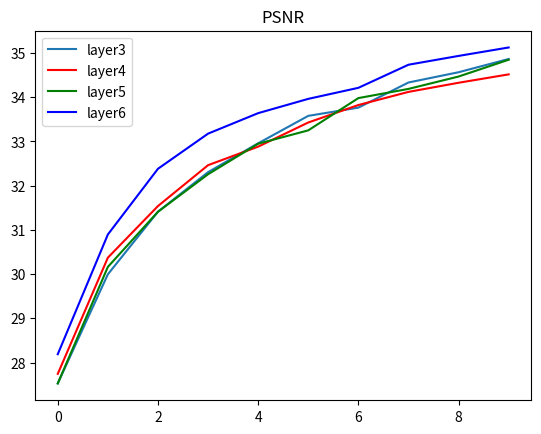
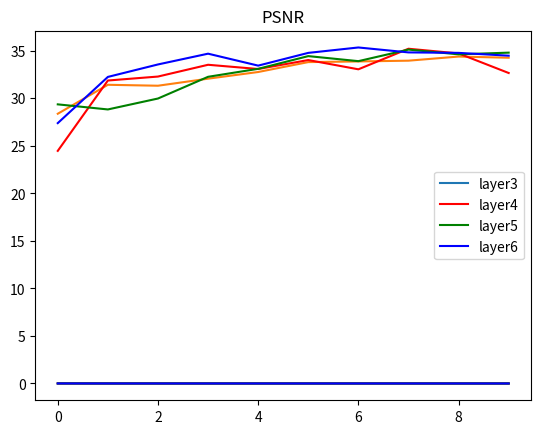
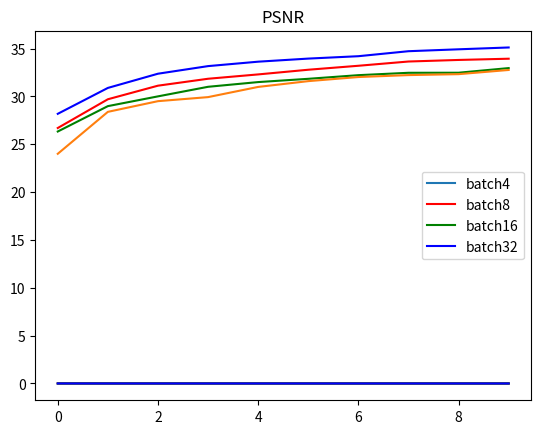
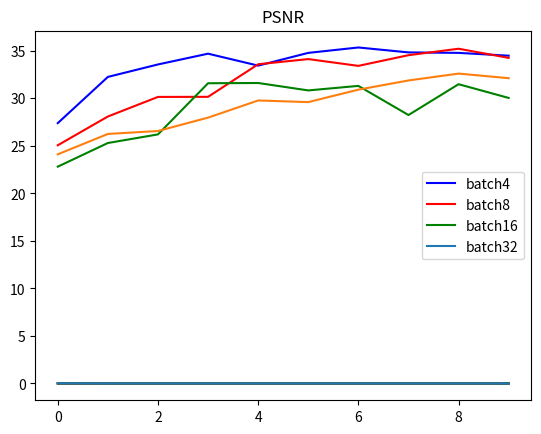
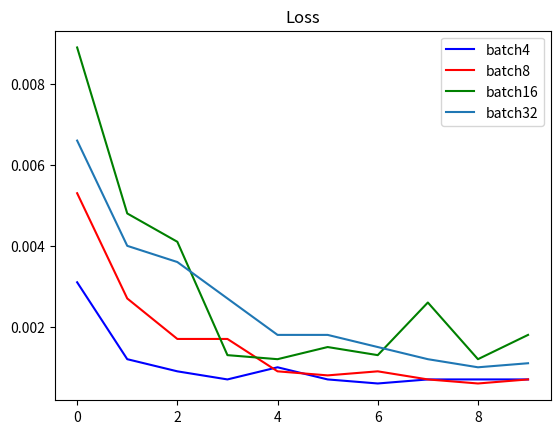

These charts were generated, in order, by the following Python code:
unet_layer3_train_psnr = [27.527795813324737, 29.994335004086103, 31.409473598689345, 32.303399645357494, 32.956459198890364, 33.576525321056344, 33.76252655386348, 34.330775989698104, 34.56257162454634, 34.861874186631006]
unet_layer3_train_loss = [0.0061, 0.0020, 0.0014, 0.0012, 0.0010, 0.0009, 0.0009, 0.0008, 0.0007, 0.0007]
unet_layer3_val_psnr = [28.374891958445485, 31.4215767735093, 31.322098945681997, 32.06397629185758, 32.76555653269511, 33.8077568149494, 33.87691598919653, 33.957397044056336, 34.39077578933692, 34.26575635047056]
unet_layer3_val_loss = [0.0026, 0.0014, 0.0013, 0.0012, 0.0010, 0.0008, 0.0009, 0.0008, 0.0007, 0.0007]

unet_layer4_train_psnr = [27.743859640169507, 30.370477520671965, 31.53744467927985, 32.4616229593752, 32.880332121813844, 33.42648785355798, 33.821265901445784, 34.11807794516458, 34.3245528097361, 34.514198272927366]
unet_layer4_train_loss = [0.0056, 0.0019, 0.0014, 0.0011, 0.0010, 0.0009, 0.0008, 0.0008, 0.0008, 0.0007]
unet_layer4_val_psnr = [24.469222388866662, 31.871131564624644, 32.28708083190564, 33.526268218257194, 33.08140380446266, 34.02375683224613, 33.04973752312869, 35.21346537633754, 34.71909839016581, 32.660698759304324]
unet_layer4_val_loss = [0.0064, 0.0013, 0.0011, 0.0009, 0.0010, 0.0008, 0.0011, 0.0007, 0.0007, 0.0010]

unet_layer5_train_psnr = [27.526245126525243, 30.16216128598875, 31.408384010551007, 32.25642574636472, 32.94637059892689, 33.24878387043775, 33.977948453649375, 34.185755432832714, 34.46535987652899, 34.84519354809249]
unet_layer5_train_loss = [0.0056, 0.0020, 0.0014, 0.0012, 0.0010, 0.0010, 0.0008, 0.0008, 0.0007, 0.0007]
unet_layer5_val_psnr = [29.3625028974253, 28.826927500335422, 29.97658933411888, 32.26078306017823, 33.09994206287149, 34.437990251229635, 33.907086368090766, 35.12356466037434, 34.62349209146258, 34.8023227437966]
unet_layer5_val_loss = [0.0023, 0.0023, 0.0018, 0.0011, 0.0010, 0.0008, 0.0008, 0.0007, 0.0007, 0.0007]

unet_layer6_train_psnr = [28.188192813366722, 30.894575848859223, 32.38024623363978, 33.1745336917068, 33.637757684915094, 33.96051361947332, 34.21015883648193, 34.7323398407808, 34.931516812558115, 35.12228848394986]
unet_layer6_train_loss = [0.0044, 0.0017, 0.0012, 0.0010, 0.0009, 0.0008, 0.0008, 0.0007, 0.0007, 0.0006]
unet_layer6_val_psnr = [27.389011387271715, 32.248512140453315, 33.56041588543544, 34.69374355037434, 33.436673952816584, 34.777656113564106, 35.3459217901027, 34.82798515383283, 34.77794701051265, 34.48190523865707]
unet_layer6_val_loss = [0.0031, 0.0012, 0.0009, 0.0007, 0.0010, 0.0007, 0.0006, 0.0007, 0.0007, 0.0007]

import numpy as np
import matplotlib.pyplot as plt

epoch_axis = np.arange(0, 10)
plt.title('PSNR')
plt.plot(epoch_axis, unet_layer3_train_psnr, epoch_axis, unet_layer4_train_psnr, 'r-', epoch_axis, unet_layer5_train_psnr, 'g-',epoch_axis, unet_layer6_train_psnr, 'b-')
plt.legend(['layer3', 'layer4', 'layer5','layer6'])
plt.show()

print("\n")

plt.figure()
plt.title('Loss')
plt.plot(epoch_axis, unet_layer3_train_loss, epoch_axis, unet_layer4_train_loss, 'r-', epoch_axis, unet_layer5_train_loss, 'g-',epoch_axis, unet_layer6_train_loss, 'b-')
plt.legend(['layer3', 'layer4', 'layer5', 'layer6'])
plt.show()

import numpy as np
import matplotlib.pyplot as plt

epoch_axis = np.arange(0, 10)
plt.title('PSNR')
plt.plot(epoch_axis, unet_layer3_val_psnr, epoch_axis, unet_layer4_val_psnr, 'r-', epoch_axis, unet_layer5_val_psnr, 'g-',epoch_axis, unet_layer6_val_psnr, 'b-')
plt.legend(['layer3', 'layer4', 'layer5','layer6'])
plt.show()

print("\n")

plt.figure()
plt.title('Loss')
plt.plot(epoch_axis, unet_layer3_val_loss, epoch_axis, unet_layer4_val_loss, 'r-', epoch_axis, unet_layer5_val_loss, 'g-',epoch_axis, unet_layer6_val_loss, 'b-')
plt.legend(['layer3', 'layer4', 'layer5', 'layer6'])
plt.show()

# unet layer 6

unet_batch4_train_psnr = [28.188192813366722, 30.894575848859223, 32.38024623363978, 33.1745336917068, 33.637757684915094, 33.96051361947332, 34.21015883648193, 34.7323398407808, 34.931516812558115, 35.12228848394986]
unet_batch4_train_loss = [0.0044, 0.0017, 0.0012, 0.0010, 0.0009, 0.0008, 0.0008, 0.0007, 0.0007, 0.0006]
unet_batch4_val_psnr = [27.389011387271715, 32.248512140453315, 33.56041588543544, 34.69374355037434, 33.436673952816584, 34.777656113564106, 35.3459217901027, 34.82798515383283, 34.77794701051265, 34.48190523865707]
unet_batch4_val_loss = [0.0031, 0.0012, 0.0009, 0.0007, 0.0010, 0.0007, 0.0006, 0.0007, 0.0007, 0.0007]

unet_batch8_train_psnr = [26.704663272580838, 29.70974348081779, 31.12919712271966, 31.85286173473769, 32.3068202707855, 32.795614921980544, 33.210549781542184, 33.6550153322806, 33.81896302409024, 33.94802853740592]
unet_batch8_train_loss = [0.0100, 0.0021, 0.0015, 0.0013, 0.0012, 0.0010, 0.0009, 0.0009, 0.0008, 0.0008]
unet_batch8_val_psnr = [25.05917758864095, 28.084668500083247, 30.14450061465153, 30.154840313174134, 33.58170710317764, 34.12439609319644, 33.41151406680167, 34.534078806770516, 35.21398166298149, 34.25321331607156]
unet_batch8_val_loss = [0.0053, 0.0027, 0.0017, 0.0017, 0.0009, 0.0008, 0.0009, 0.0007, 0.0006, 0.0007]

unet_batch16_train_psnr = [26.33720615993388, 28.991353012142323, 30.011862437324467, 31.01234203772595, 31.50539280714752, 31.84710106295932, 32.227761013270396, 32.47657432536686, 32.48321652134963, 32.96731865314936]
unet_batch16_train_loss = [0.0059, 0.0025, 0.0019, 0.0015, 0.0013, 0.0012, 0.0011, 0.0011, 0.0011, 0.0010]
unet_batch16_val_psnr = [22.809366822454855, 25.296423076208832, 26.20213560129803, 31.583584480725477, 31.60957434804735, 30.828578810118668, 31.305190764467934, 28.240625640264447, 31.48178119235956, 30.037353959782372]
unet_batch16_val_loss = [0.0089, 0.0048, 0.0041, 0.0013, 0.0012, 0.0015, 0.0013, 0.0026, 0.0012, 0.0018]

unet_batch32_train_psnr = [24.009439233269717, 28.393174881257533, 29.510710366642993, 29.933623198442877, 30.999270469298345, 31.604077681727983, 32.033357538486776, 32.23562270127839, 32.333978845188206, 32.77164493926582]
unet_batch32_train_loss = [0.0260, 0.0030, 0.0023, 0.0020, 0.0015, 0.0013, 0.0012, 0.0012, 0.0011, 0.0010]
unet_batch32_val_psnr = [24.10656133941868, 26.249582982496655, 26.561182766982405, 27.96658607805842, 29.771580024546747, 29.60035940834377, 30.909046323238975, 31.876378935371186, 32.59834221185745, 32.11663416574791]
unet_batch32_val_loss = [0.0066, 0.0040, 0.0036, 0.0027, 0.0018, 0.0018, 0.0015, 0.0012, 0.0010, 0.0011]


import numpy as np
import matplotlib.pyplot as plt

epoch_axis = np.arange(0, 10)
plt.title('PSNR')
plt.plot(epoch_axis, unet_batch4_train_psnr, 'b-', epoch_axis, unet_batch8_train_psnr, 'r-', epoch_axis, unet_batch16_train_psnr, 'g-', epoch_axis, unet_batch32_train_psnr)
plt.legend(['batch4', 'batch8', 'batch16', 'batch32'])
plt.show()

print("\n")

plt.figure()
plt.title('Loss')
plt.plot(epoch_axis, unet_batch4_train_loss, 'b-', epoch_axis, unet_batch8_train_loss, 'r-', epoch_axis, unet_batch16_train_loss, 'g-', epoch_axis, unet_batch32_train_loss)
plt.legend(['batch4', 'batch8', 'batch16', 'batch32'])
plt.show()

import numpy as np
import matplotlib.pyplot as plt

epoch_axis = np.arange(0, 10)
plt.title('PSNR')
plt.plot(epoch_axis, unet_batch4_val_psnr, 'b-', epoch_axis, unet_batch8_val_psnr, 'r-', epoch_axis, unet_batch16_val_psnr, 'g-', epoch_axis, unet_batch32_val_psnr)
plt.legend(['batch4', 'batch8', 'batch16', 'batch32'])
plt.show()

print("\n")

plt.figure()
plt.title('Loss')
plt.plot(epoch_axis, unet_batch4_val_loss, 'b-', epoch_axis, unet_batch8_val_loss, 'r-', epoch_axis, unet_batch16_val_loss, 'g-', epoch_axis, unet_batch32_val_loss)
plt.legend(['batch4', 'batch8', 'batch16', 'batch32'])
plt.show()